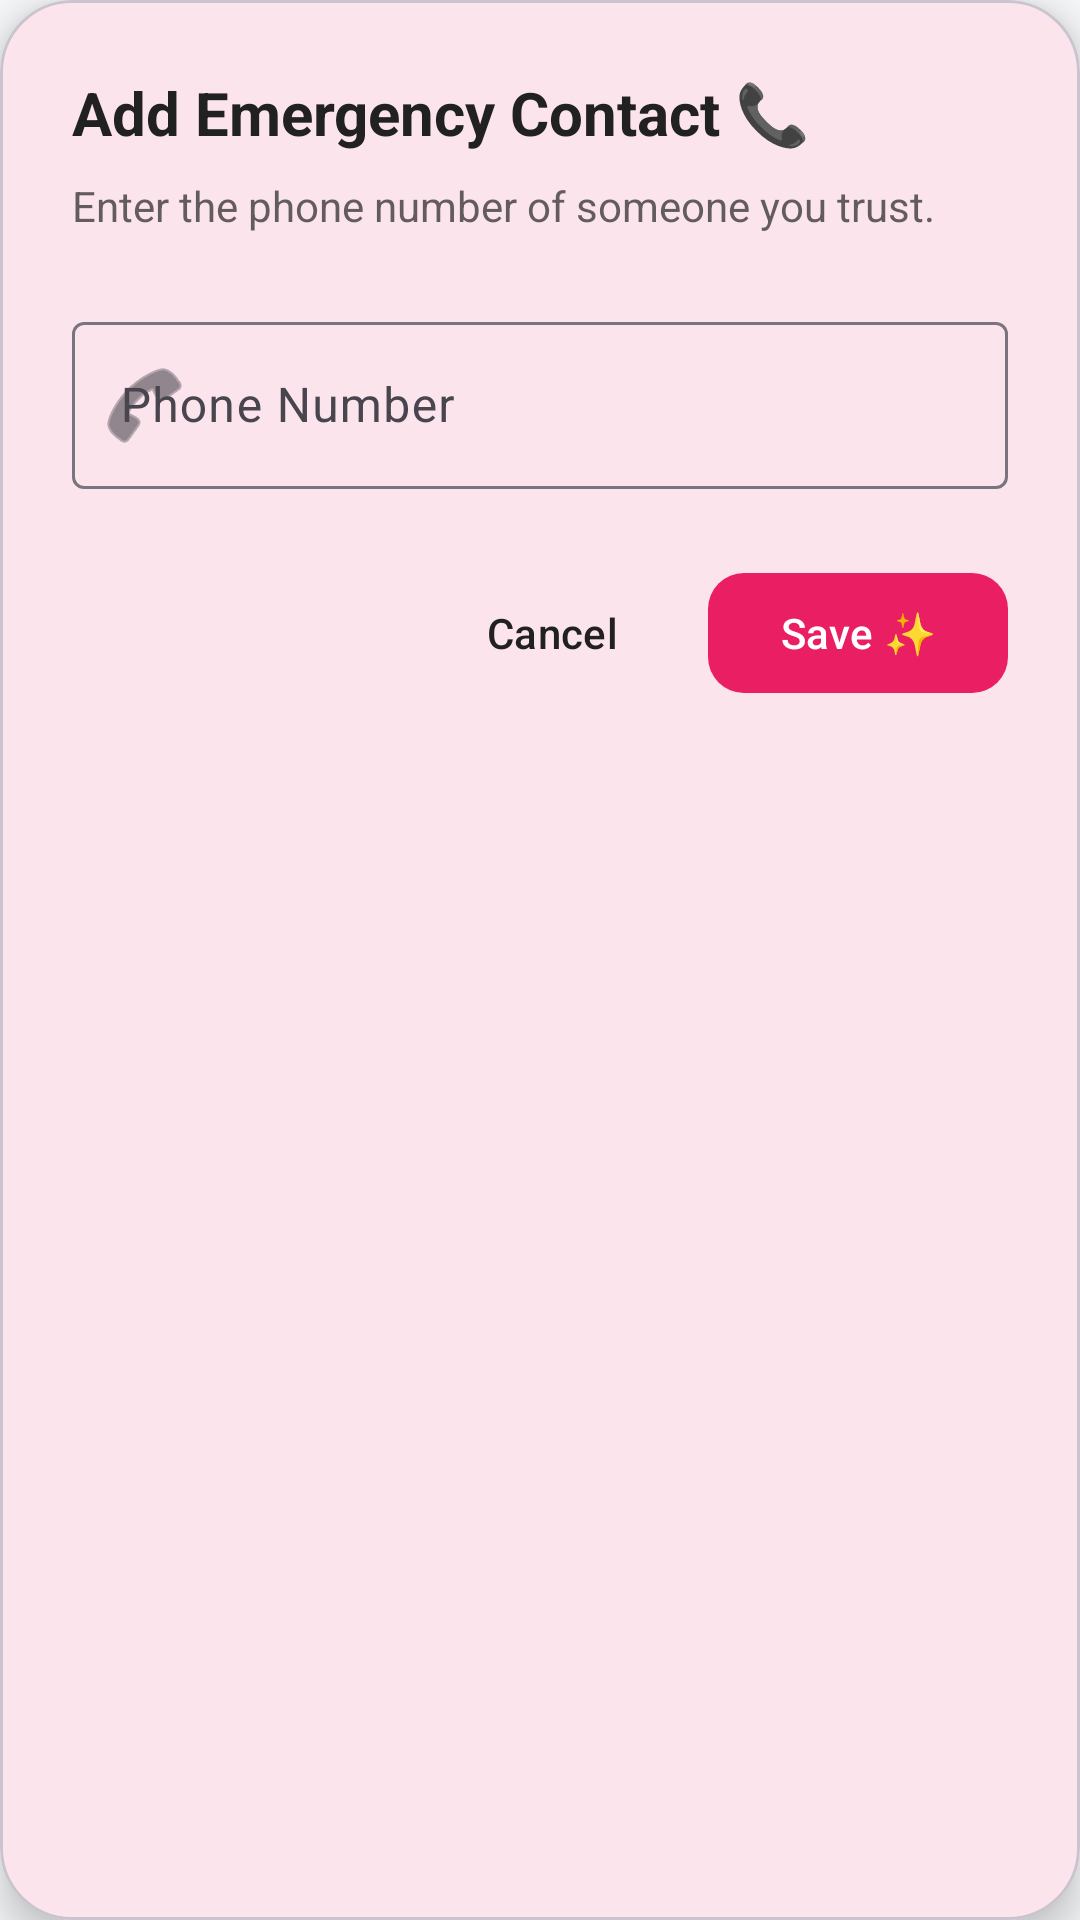

This screen was rendered from an Android layout file. Write that file and the resources it references.
<!-- AndroidManifest.xml: application theme Theme.GirlsSafety -->
<!-- res/layout/dialog_add_contact.xml -->
<?xml version="1.0" encoding="utf-8"?>
<com.google.android.material.card.MaterialCardView xmlns:android="http://schemas.android.com/apk/res/android"
    xmlns:app="http://schemas.android.com/apk/res-auto"
    android:layout_width="match_parent"
    android:layout_height="wrap_content"
    android:layout_margin="16dp"
    app:cardCornerRadius="24dp"
    app:cardElevation="8dp"
    app:cardBackgroundColor="?attr/colorSurface">

    <LinearLayout
        android:layout_width="match_parent"
        android:layout_height="wrap_content"
        android:orientation="vertical"
        android:padding="24dp">

        <TextView
            android:layout_width="wrap_content"
            android:layout_height="wrap_content"
            android:text="Add Emergency Contact 📞"
            android:textColor="?attr/colorOnSurface"
            android:textSize="20sp"
            android:textStyle="bold" />

        <TextView
            android:layout_width="wrap_content"
            android:layout_height="wrap_content"
            android:layout_marginTop="8dp"
            android:text="Enter the phone number of someone you trust."
            android:textColor="?attr/colorOnSurface"
            android:alpha="0.7"
            android:textSize="14sp" />

        <com.google.android.material.textfield.TextInputLayout
            android:layout_width="match_parent"
            android:layout_height="wrap_content"
            android:layout_marginTop="24dp"
            android:hint="Phone Number"
            app:startIconDrawable="@android:drawable/ic_menu_call"
            style="@style/Widget.Material3.TextInputLayout.OutlinedBox">

            <com.google.android.material.textfield.TextInputEditText
                android:id="@+id/contactNumber"
                android:layout_width="match_parent"
                android:layout_height="wrap_content"
                android:inputType="phone"
                android:textColor="?attr/colorOnSurface" />
        </com.google.android.material.textfield.TextInputLayout>

        <LinearLayout
            android:layout_width="match_parent"
            android:layout_height="wrap_content"
            android:layout_marginTop="24dp"
            android:gravity="end"
            android:orientation="horizontal">

            <com.google.android.material.button.MaterialButton
                android:id="@+id/cancel"
                style="@style/Widget.Material3.Button.TextButton"
                android:layout_width="wrap_content"
                android:layout_height="wrap_content"
                android:text="Cancel"
                android:textColor="?attr/colorOnSurface" />

            <com.google.android.material.button.MaterialButton
                android:id="@+id/save"
                android:layout_width="wrap_content"
                android:layout_height="wrap_content"
                android:layout_marginStart="8dp"
                android:text="Save ✨"
                app:cornerRadius="12dp" />
        </LinearLayout>

    </LinearLayout>
</com.google.android.material.card.MaterialCardView>
<!-- resources referenced by this layout -->
<resources>
  <style name="Theme.GirlsSafety" parent="Base.Theme.GirlsSafety" />
  <style name="Base.Theme.GirlsSafety" parent="Theme.Material3.DayNight.NoActionBar">
          <item name="colorPrimary">@color/primary</item>
          <item name="colorOnPrimary">@color/white</item>
          <item name="colorPrimaryVariant">@color/primaryVariant</item>
  
          <item name="colorSecondary">@color/secondary</item>
          <item name="colorOnSecondary">@color/white</item>
  
          <item name="android:windowBackground">@color/background_light</item>
          <item name="android:statusBarColor">@color/primaryVariant</item>
  
          
          <item name="colorSurface">@color/surface_light</item>
          <item name="colorOnSurface">@color/text_primary_light</item>
      </style>
  <color name="primary">#E91E63</color>
  <color name="white">#FFFFFFFF</color>
  <color name="primaryVariant">#C2185B</color>
  <color name="secondary">#009688</color>
  <color name="background_light">#F8F9FA</color>
  <color name="surface_light">#FFFFFF</color>
  <color name="text_primary_light">#212121</color>
</resources>
